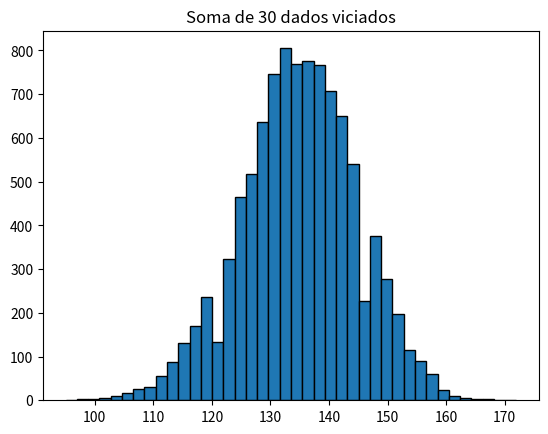

Write the Python code that produced this figure.
import math, random, re
from collections import Counter, defaultdict
import matplotlib.pyplot as plt
random.seed(0)
print("Pronto. Aqui é tudo do zero: só Python puro (e matplotlib para gráficos).")

fam = [(random.choice("MF"), random.choice("MF")) for _ in range(100_000)]
ambas = sum(1 for v, n in fam if v == n == "F")
velha = sum(1 for v, _ in fam if v == "F")
alguma = sum(1 for v, n in fam if "F" in (v, n))
print(round(ambas / velha, 3), round(ambas / alguma, 3))  # ~1/2 e ~1/3

p_d, sens, fp = 1 / 10_000, 0.99, 0.01
bayes = sens * p_d / (sens * p_d + fp * (1 - p_d))
pos = doentes_pos = 0
for _ in range(2_000_000):
    d = random.random() < p_d
    if random.random() < (sens if d else fp):
        pos += 1; doentes_pos += d
print(round(bayes, 4), round(doentes_pos / pos, 4))

def normal_pdf(x, mu=0, sigma=1):
    return math.exp(-(x - mu) ** 2 / (2 * sigma ** 2)) / (math.sqrt(2 * math.pi) * sigma)
def normal_cdf(x, mu=0, sigma=1):
    return (1 + math.erf((x - mu) / (math.sqrt(2) * sigma))) / 2
def inversa_normal_cdf(p, mu=0, sigma=1, tol=1e-6):
    lo, hi = -10.0, 10.0
    while hi - lo > tol:
        mid = (lo + hi) / 2
        lo, hi = (mid, hi) if normal_cdf(mid) < p else (lo, mid)
    return mu + sigma * (lo + hi) / 2
print(round(normal_pdf(0), 4), round(normal_cdf(1.96), 4), round(inversa_normal_cdf(0.975), 3))

pesos = [0.1, 0.1, 0.1, 0.1, 0.1, 0.5]
somas = [sum(random.choices(range(1, 7), pesos, k=30)) for _ in range(10_000)]
plt.hist(somas, bins=40, edgecolor="black"); plt.title("Soma de 30 dados viciados"); plt.show()
